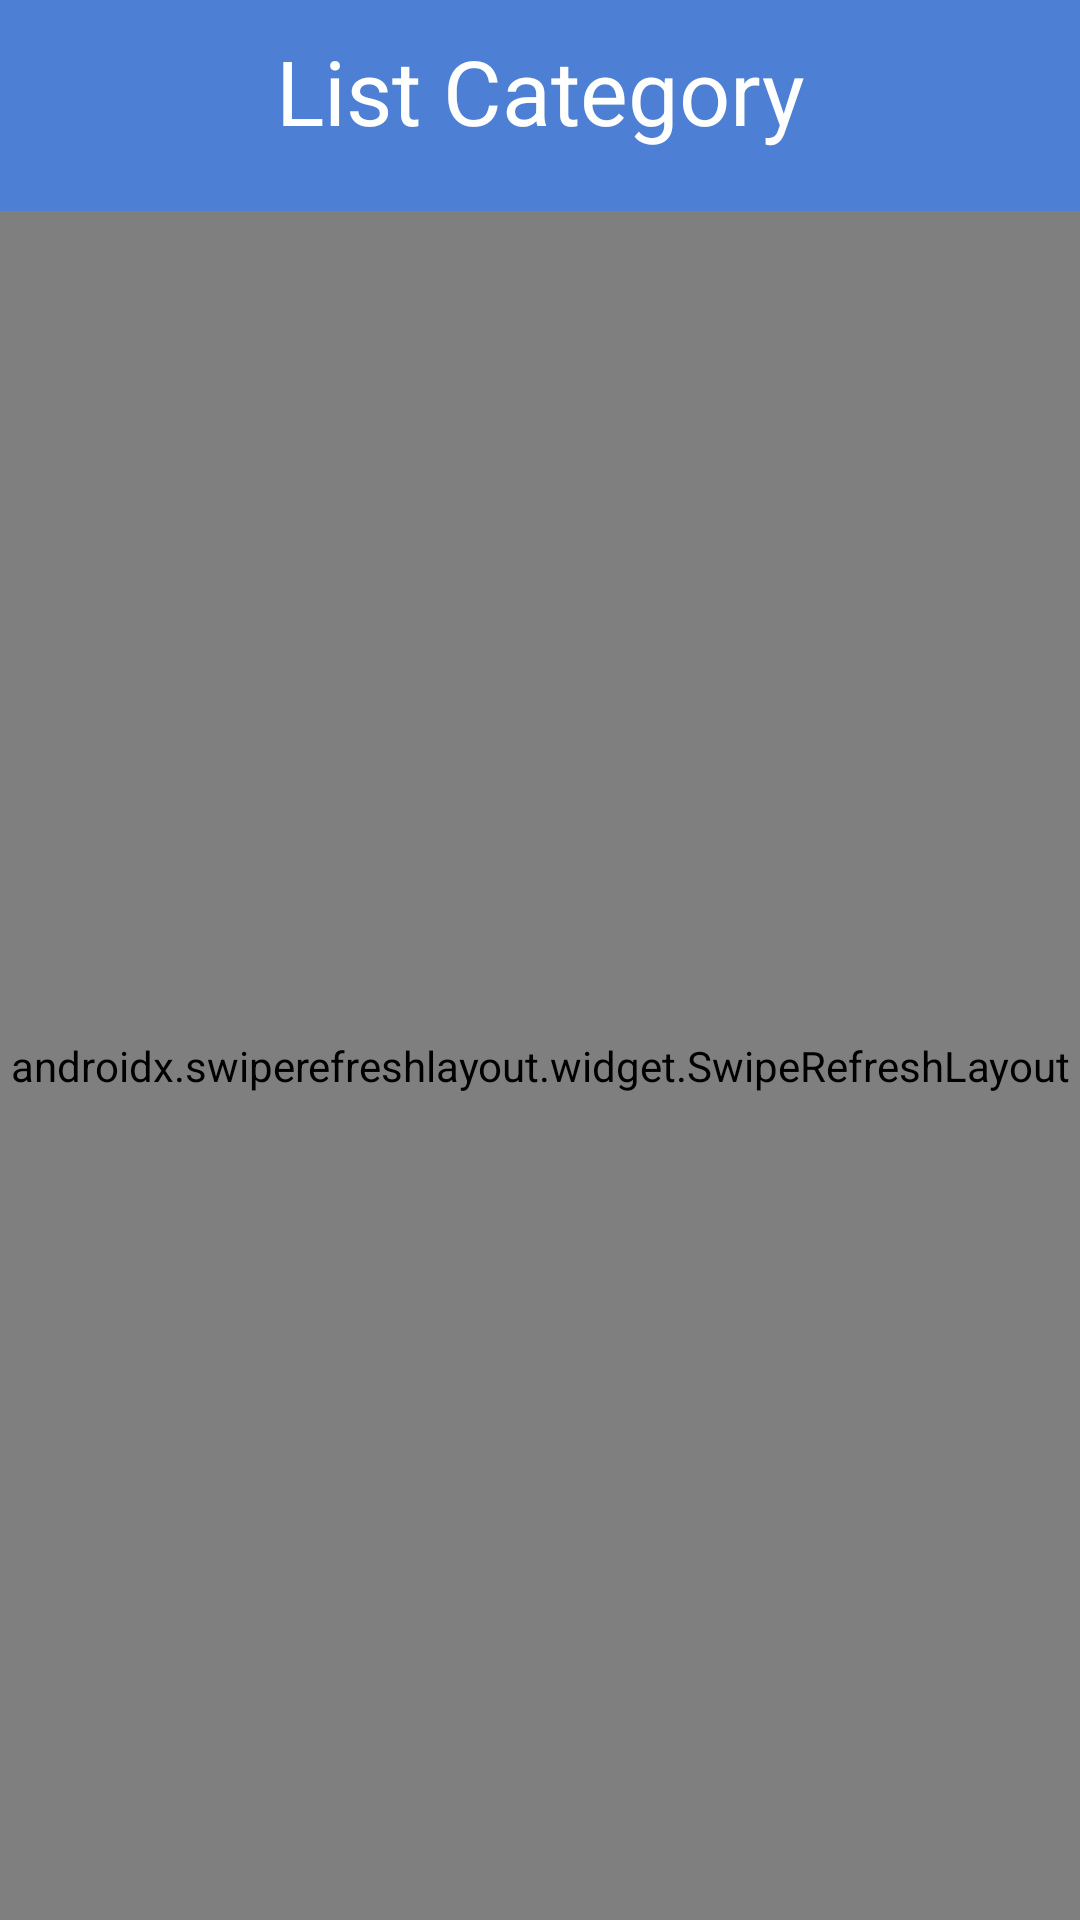

Write the Android layout XML for this screen, with the resource values it uses.
<!-- AndroidManifest.xml: application theme Theme.AppReadingMangav2 -->
<!-- res/layout/layout_category.xml -->
<?xml version="1.0" encoding="utf-8"?>
<LinearLayout
    xmlns:android="http://schemas.android.com/apk/res/android" android:layout_width="match_parent"
    xmlns:app="http://schemas.android.com/apk/res-auto"
    android:layout_height="match_parent"
    android:orientation="vertical"
    android:background="#4D80D5">
    <RelativeLayout
        android:layout_width="match_parent"
        android:layout_height="wrap_content"
        android:layout_marginTop="10dp"
        android:layout_marginBottom="20dp">
    <TextView
        android:layout_width="match_parent"
        android:layout_height="wrap_content"
        android:textSize="30sp"
        android:textColor="@color/white"
        android:gravity="center_horizontal"
        android:text="List Category"/>
    </RelativeLayout>
    <androidx.swiperefreshlayout.widget.SwipeRefreshLayout
        android:layout_width="match_parent"
        android:layout_height="match_parent"
        android:id="@+id/swipeCategory">
        <androidx.recyclerview.widget.RecyclerView
            android:layout_width="match_parent"
            android:layout_height="wrap_content"
            android:id="@+id/recycleviewcategory"
            />
    </androidx.swiperefreshlayout.widget.SwipeRefreshLayout>
</LinearLayout>
<!-- resources referenced by this layout -->
<resources>
  <style name="Theme.AppReadingMangav2" parent="Theme.MaterialComponents.DayNight.NoActionBar">
          
          <item name="colorPrimary">@color/purple_500</item>
          <item name="colorPrimaryVariant">@color/purple_700</item>
          <item name="colorOnPrimary">@color/white</item>
          
          <item name="colorSecondary">@color/teal_200</item>
          <item name="colorSecondaryVariant">@color/teal_700</item>
          <item name="colorOnSecondary">@color/black</item>
          
          <item name="android:statusBarColor" tools:targetApi="l">?attr/colorPrimaryVariant</item>
          
      </style>
  <!-- not gathered from this repository: default colours our renderer supplied (Android Studio template values) -->
  <color name="purple_500">#FF6200EE</color>
  <color name="purple_700">#FF3700B3</color>
  <color name="teal_200">#FF03DAC5</color>
  <color name="teal_700">#FF018786</color>
  <color name="black">#FF000000</color>
  <color name="white">#FFFFFFFF</color>
</resources>
